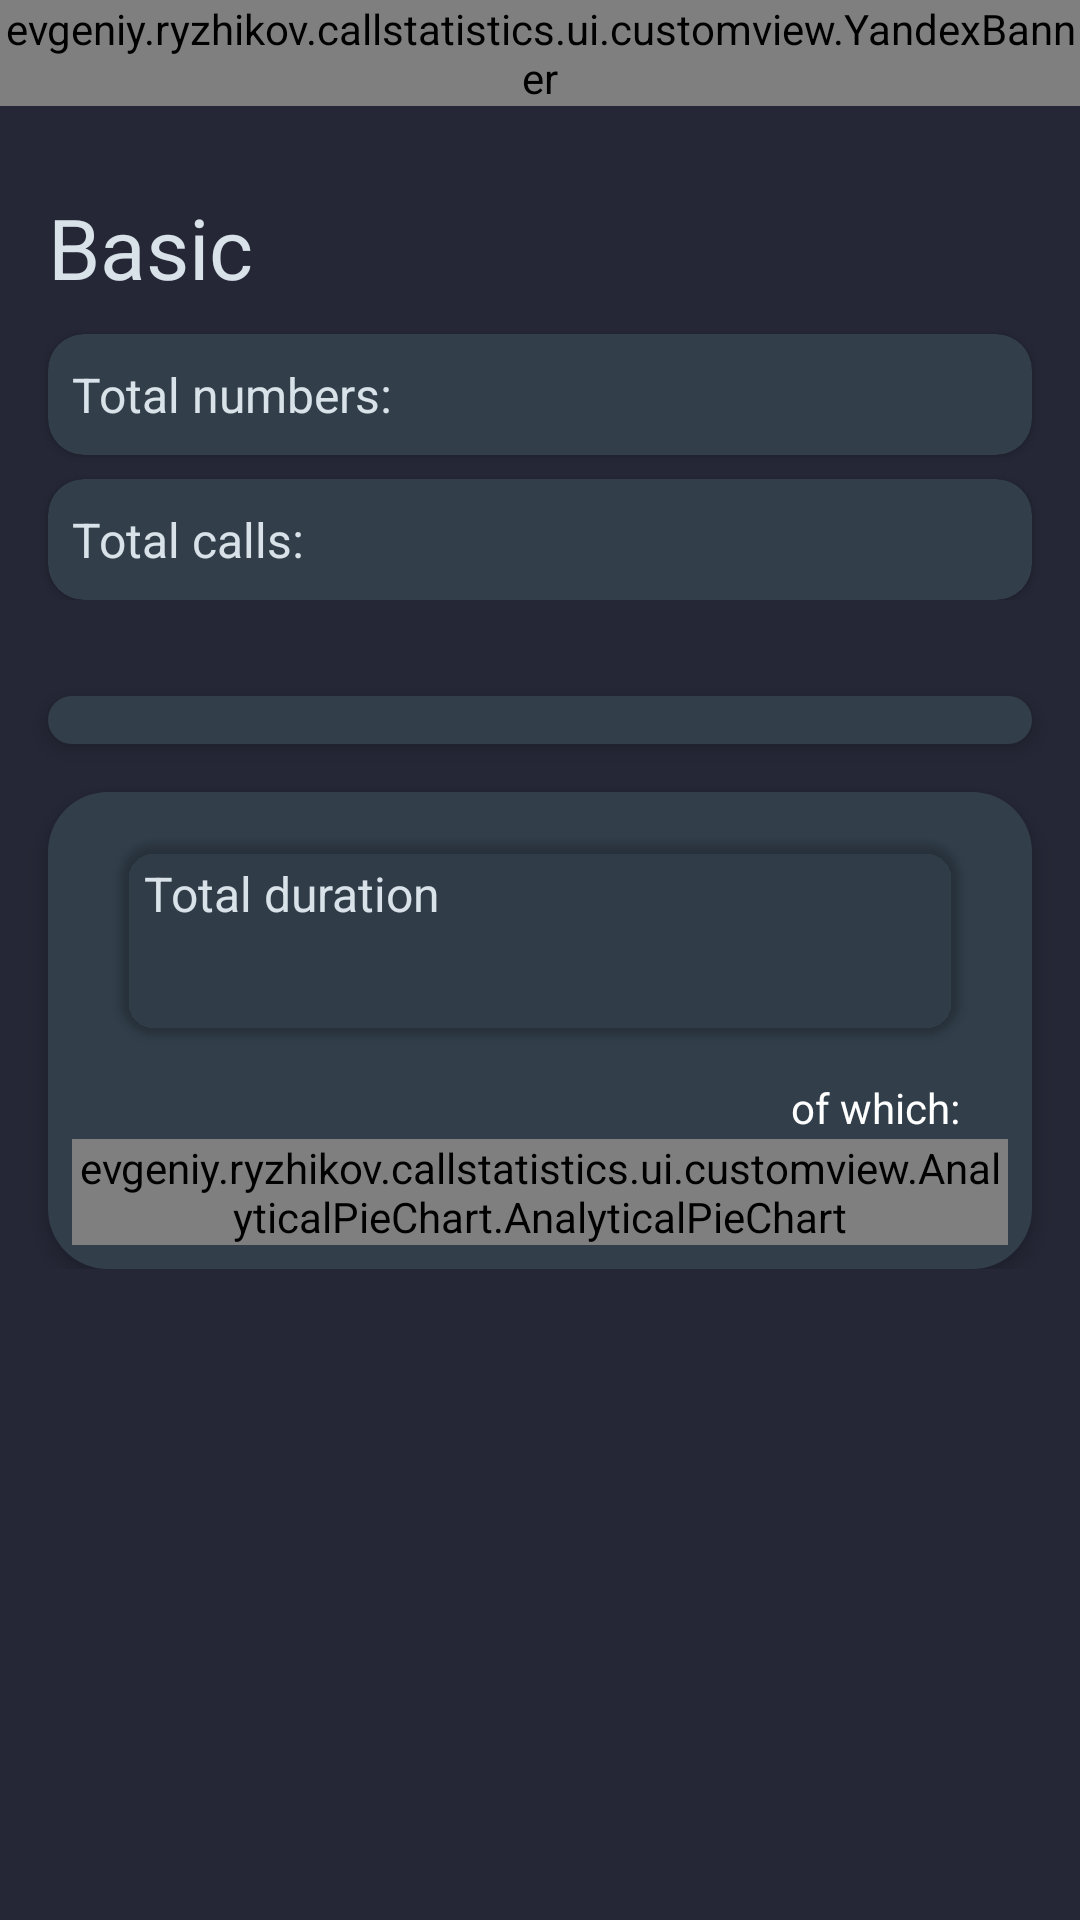

Produce the Android XML layout that renders to this screen, including the resource entries it uses.
<!-- AndroidManifest.xml: application theme Theme.CallStatistics -->
<!-- res/layout/fragment_home.xml -->
<?xml version="1.0" encoding="utf-8"?>
<LinearLayout xmlns:android="http://schemas.android.com/apk/res/android"
    xmlns:app="http://schemas.android.com/apk/res-auto"
    xmlns:tools="http://schemas.android.com/tools"
    android:layout_width="match_parent"
    android:layout_height="match_parent"
    android:orientation="vertical"
    tools:context=".ui.fragments.HomeFragment">

    <androidx.constraintlayout.widget.ConstraintLayout
        android:id="@+id/infoContainer"
        android:layout_width="match_parent"
        android:layout_height="wrap_content"
        android:background="@drawable/info_container_background"
        android:orientation="vertical"
        android:paddingBottom="@dimen/margin_edge"
        app:layout_constraintEnd_toEndOf="parent"
        app:layout_constraintStart_toStartOf="parent"
        app:layout_constraintTop_toTopOf="parent">

        <LinearLayout
            android:id="@+id/bannerContainer"
            android:layout_width="0dp"
            android:layout_height="50dp"
            android:orientation="vertical"
            app:layout_constraintEnd_toEndOf="parent"
            app:layout_constraintStart_toStartOf="parent"
            app:layout_constraintTop_toTopOf="parent">

            <evgeniy.ryzhikov.callstatistics.ui.customview.YandexBanner
                android:id="@+id/yandexBanner"
                android:layout_width="wrap_content"
                android:layout_height="wrap_content" />
        </LinearLayout>

        <TextView
            android:id="@+id/mainLabel"
            style="@style/TitleLarge"
            android:layout_width="wrap_content"
            android:layout_height="wrap_content"
            android:layout_marginStart="@dimen/margin_edge"
            android:layout_marginTop="@dimen/margin_edge"
            android:text="@string/home_title"
            android:textColor="@color/text"
            app:layout_constraintStart_toStartOf="parent"
            app:layout_constraintTop_toBottomOf="@id/bannerContainer" />

        <androidx.cardview.widget.CardView
            android:id="@+id/cardTotalNumber"
            android:layout_width="0dp"
            android:layout_height="wrap_content"
            android:layout_marginStart="@dimen/margin_edge"
            android:layout_marginTop="8dp"
            android:layout_marginEnd="@dimen/margin_edge"
            android:elevation="@dimen/cards_elevation"
            app:cardBackgroundColor="@color/bottom_bar_color"
            app:cardCornerRadius="@dimen/cards_radius"
            app:layout_constraintEnd_toEndOf="parent"
            app:layout_constraintStart_toStartOf="parent"
            app:layout_constraintTop_toBottomOf="@id/mainLabel">

            <LinearLayout
                android:layout_width="match_parent"
                android:layout_height="match_parent"
                android:orientation="horizontal">

                <TextView
                    style="@style/Headline"
                    android:layout_width="wrap_content"
                    android:layout_height="wrap_content"
                    android:layout_margin="@dimen/margin_in_cards"
                    android:text="@string/label_total_number"
                    android:textColor="@color/text" />

                <TextView
                    android:id="@+id/tvTotalNumbers"
                    style="@style/TitleSmall"
                    android:layout_width="wrap_content"
                    android:layout_height="wrap_content"
                    android:layout_margin="@dimen/margin_in_cards"
                    tools:text="123" />
            </LinearLayout>
        </androidx.cardview.widget.CardView>

        <androidx.cardview.widget.CardView
            android:layout_width="0dp"
            android:layout_height="wrap_content"
            android:layout_marginStart="@dimen/margin_edge"
            android:layout_marginTop="8dp"
            android:layout_marginEnd="@dimen/margin_edge"
            android:layout_marginBottom="@dimen/margin_edge"
            android:elevation="@dimen/cards_elevation"
            app:cardBackgroundColor="@color/bottom_bar_color"
            app:cardCornerRadius="@dimen/cards_radius"
            app:layout_constraintEnd_toEndOf="parent"
            app:layout_constraintStart_toStartOf="parent"
            app:layout_constraintTop_toBottomOf="@id/cardTotalNumber">

            <LinearLayout
                android:layout_width="match_parent"
                android:layout_height="match_parent"
                android:orientation="horizontal">

                <TextView
                    style="@style/Headline"
                    android:layout_width="wrap_content"
                    android:layout_height="wrap_content"
                    android:layout_margin="@dimen/margin_in_cards"
                    android:text="@string/label_total_calls"
                    android:textColor="@color/text" />

                <TextView
                    android:id="@+id/tvTotalTalk"
                    style="@style/TitleSmall"
                    android:layout_width="wrap_content"
                    android:layout_height="wrap_content"
                    android:layout_margin="@dimen/margin_in_cards"
                    tools:text="1223" />
            </LinearLayout>
        </androidx.cardview.widget.CardView>

    </androidx.constraintlayout.widget.ConstraintLayout>

    <ScrollView
        android:layout_width="match_parent"
        android:layout_height="wrap_content"
        android:orientation="vertical"
        android:fadingEdge="horizontal"
        android:fadingEdgeLength="10dp"
        android:requiresFadingEdge="vertical"
        app:layout_constraintEnd_toEndOf="parent"
        app:layout_constraintStart_toStartOf="parent"
        app:layout_constraintTop_toBottomOf="@id/infoContainer"
        app:layout_constraintBottom_toBottomOf="parent">

        <androidx.constraintlayout.widget.ConstraintLayout
            android:layout_width="match_parent"
            android:layout_height="wrap_content"
            android:layout_marginBottom="@dimen/margin_edge">

            <LinearLayout
                android:id="@+id/chartCallsContainer"
                android:layout_width="0dp"
                android:layout_height="wrap_content"
                android:layout_margin="@dimen/margin_edge"
                android:background="@drawable/chart_background"
                android:elevation="@dimen/cards_elevation"
                android:padding="@dimen/margin_in_cards"
                app:layout_constraintEnd_toEndOf="parent"
                app:layout_constraintStart_toStartOf="parent"
                app:layout_constraintTop_toTopOf="parent">

                <evgeniy.ryzhikov.callstatistics.ui.customview.AnalyticalPieChart.AnalyticalPieChart
                    android:id="@+id/chartCalls"
                    android:layout_width="match_parent"
                    android:layout_height="wrap_content"
                    android:visibility="gone"
                    tools:visibility="visible"
                    app:pieChartCircleSectionSpace="2"
                    app:pieChartCircleStrokeWidth="6dp"
                    app:pieChartColors="@array/analyticalPieChartColorArray"
                    app:pieChartTextAmount="@string/label_total_calls"
                    app:pieChartTextAmountColor="?android:attr/textColor"
                    app:pieChartTextDescriptionColor="?android:attr/textColorHint"
                    app:pieChartTextDescriptionSize="14sp"
                    app:pieChartTextNumberColor="?android:attr/textColor"
                    app:pieChartTextNumberSize="16sp" />
            </LinearLayout>

            <LinearLayout
                android:layout_width="0dp"
                android:layout_height="wrap_content"
                android:layout_margin="@dimen/margin_edge"
                android:background="@drawable/chart_background"
                android:elevation="@dimen/cards_elevation"
                android:padding="@dimen/margin_in_cards"
                android:orientation="vertical"
                app:layout_constraintEnd_toEndOf="parent"
                app:layout_constraintStart_toStartOf="parent"
                app:layout_constraintTop_toBottomOf="@id/chartCallsContainer">

                <androidx.cardview.widget.CardView
                    android:layout_width="match_parent"
                    android:layout_height="wrap_content"
                    android:layout_marginStart="@dimen/margin_edge"
                    android:layout_marginTop="8dp"
                    android:layout_marginEnd="@dimen/margin_edge"
                    android:layout_marginBottom="@dimen/margin_edge"
                    android:elevation="@dimen/cards_elevation"
                    app:cardBackgroundColor="@color/primary"
                    app:cardCornerRadius="@dimen/cards_radius">

                    <LinearLayout
                        android:layout_width="match_parent"
                        android:layout_height="match_parent"
                        android:orientation="vertical">

                        <TextView
                            style="@style/Headline"
                            android:id="@+id/labelTotalDuration"
                            android:layout_width="wrap_content"
                            android:layout_height="wrap_content"
                            android:textColor="@color/text"
                            android:layout_marginStart="@dimen/margin_in_cards"
                            android:layout_marginTop="@dimen/margin_in_cards"
                            android:text="@string/label_total_duration" />

                        <TextView
                            style="@style/Subhead"
                            android:id="@+id/tvTotalDuration"
                            android:layout_width="wrap_content"
                            android:layout_height="wrap_content"
                            android:layout_marginStart="@dimen/margin_in_cards"
                            android:layout_marginBottom="@dimen/margin_in_cards"
                            android:layout_marginTop="@dimen/margin_in_cards"
                            tools:text="7д 5ч 1м 24с" />
                    </LinearLayout>
                </androidx.cardview.widget.CardView>

                <TextView
                    style="@style/Subhead"
                    android:id="@+id/label_of_them"
                    android:layout_width="wrap_content"
                    android:layout_height="wrap_content"
                    android:layout_gravity="end"
                    android:layout_marginEnd="@dimen/margin_edge"
                    android:text="@string/label_of_them"/>

                <evgeniy.ryzhikov.callstatistics.ui.customview.AnalyticalPieChart.AnalyticalPieChart
                    android:id="@+id/chartDuration"
                    android:layout_width="match_parent"
                    android:layout_height="wrap_content"
                    android:visibility="visible"
                    app:pieChartCircleSectionSpace="2"
                    app:pieChartCircleStrokeWidth="6dp"
                    app:pieChartColors="@array/analyticalPieChartColorArray"
                    app:pieChartTextAmount="@string/analyticalPieChartAmount"
                    app:pieChartTextAmountColor="?android:attr/textColor"
                    app:pieChartTextDescriptionColor="?android:attr/textColorHint"
                    app:pieChartTextDescriptionSize="14sp"
                    app:pieChartTextNumberColor="?android:attr/textColor"
                    app:pieChartTextNumberSize="16sp" />
            </LinearLayout>
        </androidx.constraintlayout.widget.ConstraintLayout>
    </ScrollView>
</LinearLayout>
<!-- resources referenced by this layout -->
<resources>
  <string-array name="analyticalPieChartColorArray">
          <item>#E480F4</item>
          <item>#6CC3F3</item>
          <item>#7167ED</item>
          <item>#D9455F</item>
          <item>#6054EA</item>
      </string-array>
  <color name="bottom_bar_color">#323F4B</color>
  <color name="text">#D8E2E8</color>
  <dimen name="cards_elevation">4dp</dimen>
  <dimen name="cards_radius">12dp</dimen>
  <dimen name="margin_edge">16dp</dimen>
  <dimen name="margin_in_cards">8dp</dimen>
  <!-- drawable chart_background (drawable) -->
  <?xml version="1.0" encoding="utf-8"?>
  <selector xmlns:android="http://schemas.android.com/apk/res/android">
      <item>
          <shape android:shape="rectangle">
              <corners android:radius="20dp"/>
              <solid android:color="@color/bottom_bar_color"/>
          </shape>
      </item>
  </selector>
  <!-- drawable info_container_background (drawable) -->
  <?xml version="1.0" encoding="utf-8"?>
  <selector xmlns:android="http://schemas.android.com/apk/res/android">
      <item>
          <shape android:shape="rectangle">
              <corners
                  android:bottomLeftRadius="24dp"
                  android:bottomRightRadius="24dp"/>
              <solid android:color="@color/primary"/>
          </shape>
      </item>
  </selector>
  <string name="analyticalPieChartAmount">Total</string>
  <string name="home_title">Basic</string>
  <string name="label_of_them">of which:</string>
  <string name="label_total_calls">Total calls:</string>
  <string name="label_total_duration">Total duration</string>
  <string name="label_total_number">Total numbers:</string>
  <style name="Headline" parent="BaseTextStyle">
          <item name="android:textSize">16sp</item>
          <item name="lineHeight">22sp</item>
          <item name="android:lineSpacingExtra">2sp</item>
          <item name="android:translationY">-0.87sp</item>
          <item name="android:textColor">@color/gray_light</item>
      </style>
  <style name="Subhead" parent="BaseTextStyle">
          <item name="android:textSize">14sp</item>
          <item name="lineHeight">20sp</item>
          <item name="android:lineSpacingExtra">2sp</item>
          <item name="android:translationY">-1.14sp</item>
          <item name="android:textColor">@color/gray</item>
      </style>
  <style name="TitleLarge" parent="BaseTextStyle">
          <item name="android:textSize">28sp</item>
          <item name="lineHeight">40sp</item>
          <item name="android:lineSpacingExtra">5sp</item>
          <item name="android:translationY">-2.28sp</item>
          <item name="android:textColor">@color/white</item>
      </style>
  <style name="TitleSmall" parent="BaseTextStyle">
          <item name="android:textSize">18sp</item>
          <item name="lineHeight">24sp</item>
          <item name="android:lineSpacingExtra">1sp</item>
          <item name="android:translationY">-0.61sp</item>
          <item name="android:textColor">@color/white</item>
      </style>
  <style name="Theme.CallStatistics" parent="Base.Theme.CallStatistics" />
  <style name="BaseTextStyle">
          <item name="fontFamily">Overpass</item>
      </style>
  <color name="white">#FFFFFFFF</color>
  <style name="Base.Theme.CallStatistics" parent="Theme.Material3.DayNight.NoActionBar">
          
          <item name="android:statusBarColor">@color/bottom_bar_color</item>
          <item name="android:navigationBarColor">@color/bottom_bar_color</item>
          
          <item name="android:windowBackground">@color/dark_black</item>
          <item name="android:colorBackground">@color/dark_black</item>
  
          
          <item name="android:textColor">@color/white</item>
          <item name="android:textColorHint">@color/gray_hint</item>
  
          <item name="materialCalendarTheme">@style/DatePicker</item>
      </style>
  <color name="dark_black">#252736</color>
  <color name="gray_hint">#8B8A92</color>
  <style name="DatePicker" parent="@style/ThemeOverlay.Material3.MaterialCalendar">
          
          
          
          
          
          
      </style>
</resources>
